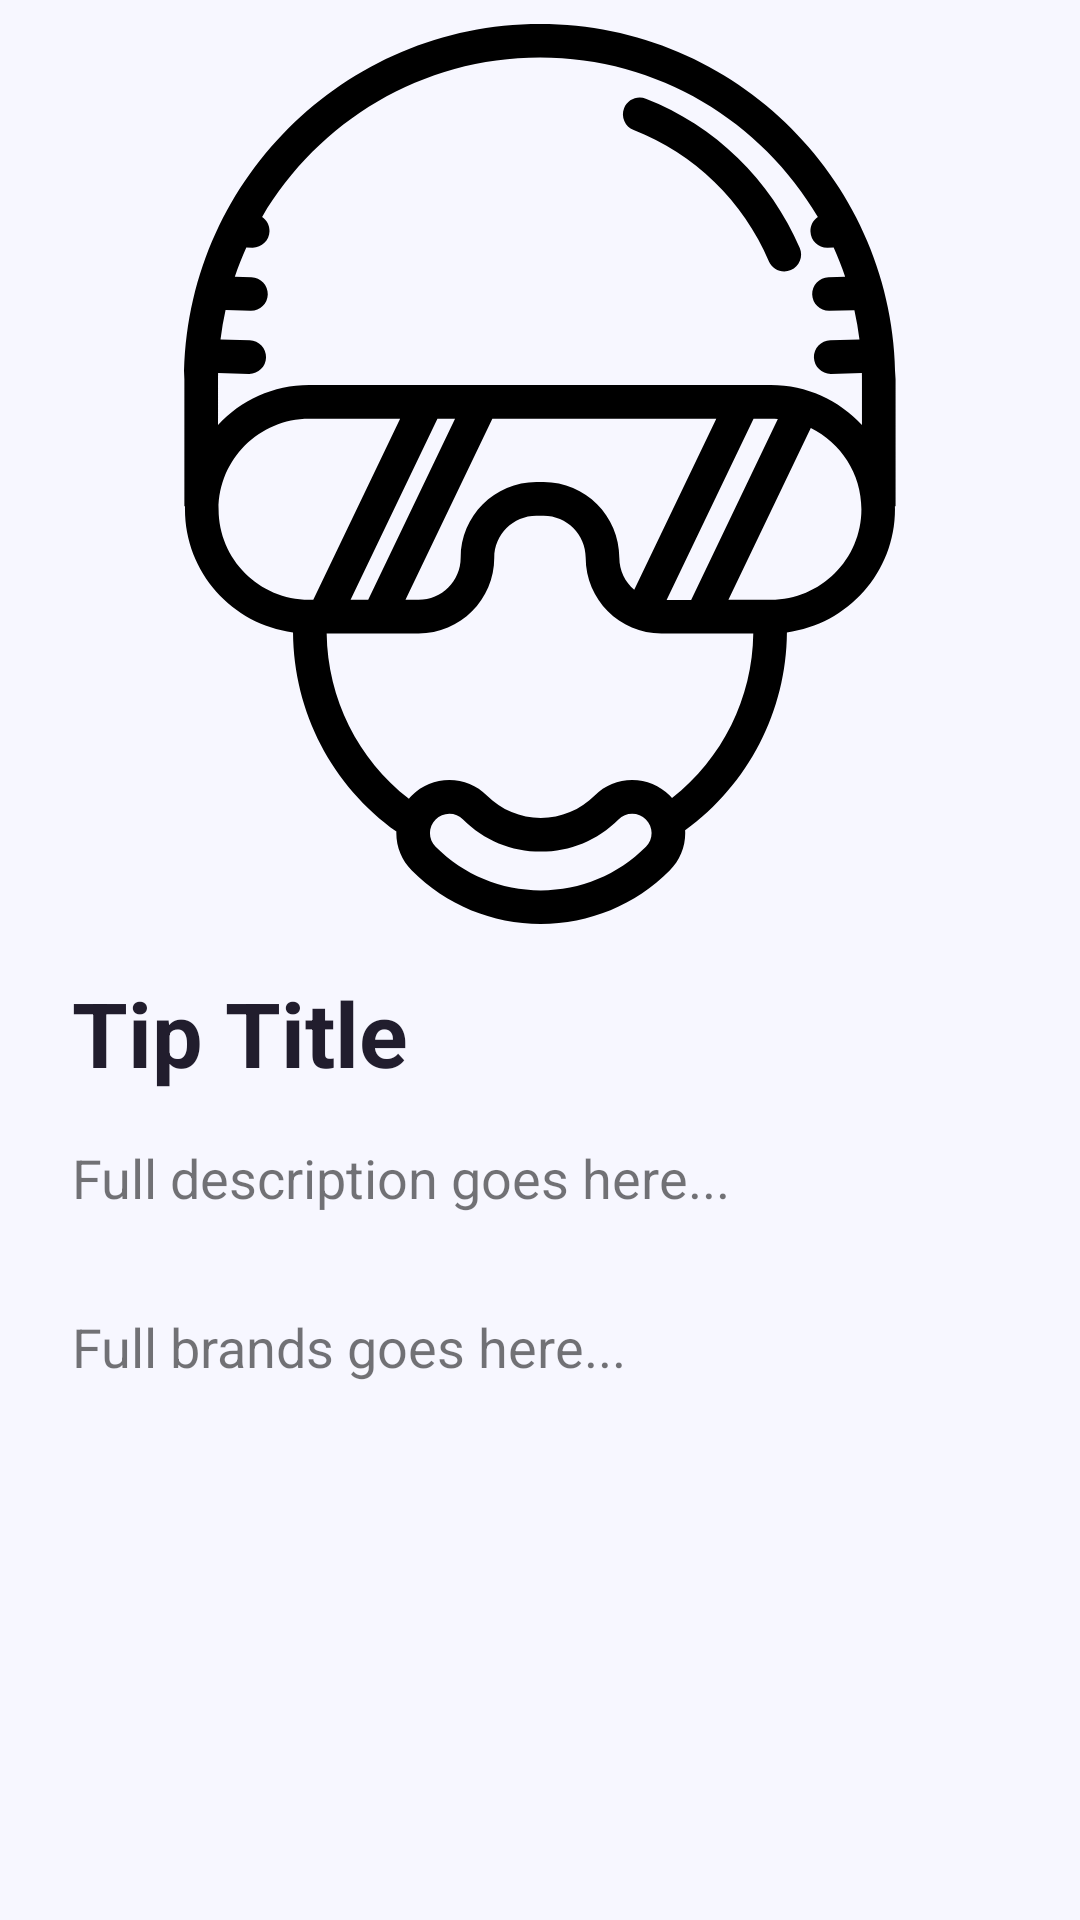

Android layout source for this screen:
<!-- AndroidManifest.xml: application theme Theme.SnowBoard -->
<!-- res/layout/fragment_equipment_detail.xml -->
<?xml version="1.0" encoding="utf-8"?>
<layout xmlns:android="http://schemas.android.com/apk/res/android"
    xmlns:tools="http://schemas.android.com/tools">

    <androidx.core.widget.NestedScrollView
        android:id="@+id/equipment_detail_root"
        android:layout_width="match_parent"
        android:layout_height="match_parent"
        android:fitsSystemWindows="true"
        android:background="@color/ghost_white"
        tools:context=".Fragments.Detail.EquipmentDetailFragment">

        <LinearLayout
            android:layout_width="match_parent"
            android:layout_height="wrap_content"
            android:layout_margin="@dimen/contain_margin"
            android:orientation="vertical">

            <FrameLayout
                android:layout_width="match_parent"
                android:layout_height="@dimen/detail_width_height">

                <ImageView
                    android:id="@+id/equipment_detail_img"
                    android:layout_width="@dimen/detail_width_height"
                    android:layout_height="@dimen/detail_width_height"
                    android:layout_gravity="center"
                    android:scaleType="centerCrop"
                    android:src="@drawable/ic_equipment" />

                <ImageButton
                    android:id="@+id/equipment_btn_close"
                    android:layout_width="@dimen/close_btn_detail"
                    android:layout_height="@dimen/close_btn_detail"
                    android:layout_gravity="top|start"
                    android:layout_margin="@dimen/contain_margin"
                    android:background="?attr/selectableItemBackgroundBorderless"
                    android:src="@drawable/ic_close" />

            </FrameLayout>

            <TextView
                android:id="@+id/equipment_detail_title"
                android:layout_width="match_parent"
                android:layout_height="wrap_content"
                android:layout_margin="@dimen/title_margin"
                android:text="Tip Title"
                android:textColor="@color/midnight"
                android:textSize="@dimen/detail_title_text"
                android:textStyle="bold" />

            <TextView
                android:id="@+id/equipment_detail_description"
                android:layout_width="match_parent"
                android:layout_height="wrap_content"
                android:layout_marginStart="@dimen/start_end_margin"
                android:layout_marginEnd="@dimen/start_end_margin"
                android:layout_marginBottom="@dimen/detail_margin_bot"
                android:lineSpacingExtra="@dimen/spacing"
                android:text="Full description goes here..."
                android:textSize="@dimen/detail_desc_text" />

            <TextView
                android:id="@+id/equipment_detail_brands"
                android:layout_width="match_parent"
                android:layout_height="wrap_content"
                android:layout_marginStart="@dimen/start_end_margin"
                android:layout_marginEnd="@dimen/start_end_margin"
                android:layout_marginBottom="@dimen/detail_margin_bot"
                android:lineSpacingExtra="@dimen/spacing"
                android:text="Full brands goes here..."
                android:textSize="@dimen/detail_desc_text" />

        </LinearLayout>
    </androidx.core.widget.NestedScrollView>
</layout>
<!-- resources referenced by this layout -->
<resources>
  <color name="ghost_white">#F7F7FF</color>
  <color name="midnight">#211D2D</color>
  <dimen name="close_btn_detail">48dp</dimen>
  <dimen name="contain_margin">8dp</dimen>
  <dimen name="detail_desc_text">18sp</dimen>
  <dimen name="detail_margin_bot">32dp</dimen>
  <dimen name="detail_title_text">30sp</dimen>
  <dimen name="detail_width_height">300dp</dimen>
  <dimen name="spacing">4dp</dimen>
  <dimen name="start_end_margin">16dp</dimen>
  <dimen name="title_margin">16dp</dimen>
  <!-- drawable ic_equipment: vector/xml drawable (drawable, 3449 chars, omitted) -->
  <style name="Theme.SnowBoard" parent="Theme.MaterialComponents.Light.NoActionBar">
          
          <item name="colorPrimary">@color/crimson_red</item>
          <item name="colorPrimaryVariant">@color/bordeaux_velvet</item>
          <item name="colorOnPrimary">@color/white</item>
          
          <item name="colorSecondary">@color/shadow_black</item>
          <item name="colorSecondaryVariant">@color/shadow_black</item>
          
          <item name="colorAccent">@color/crimson_red</item>
          <item name="android:statusBarColor">?attr/colorPrimaryVariant</item>
          
      </style>
  <color name="crimson_red">#A4133C</color>
  <color name="bordeaux_velvet">#53161D</color>
  <color name="white">#FFFFFFFF</color>
  <color name="shadow_black">#1A1A1A</color>
</resources>
